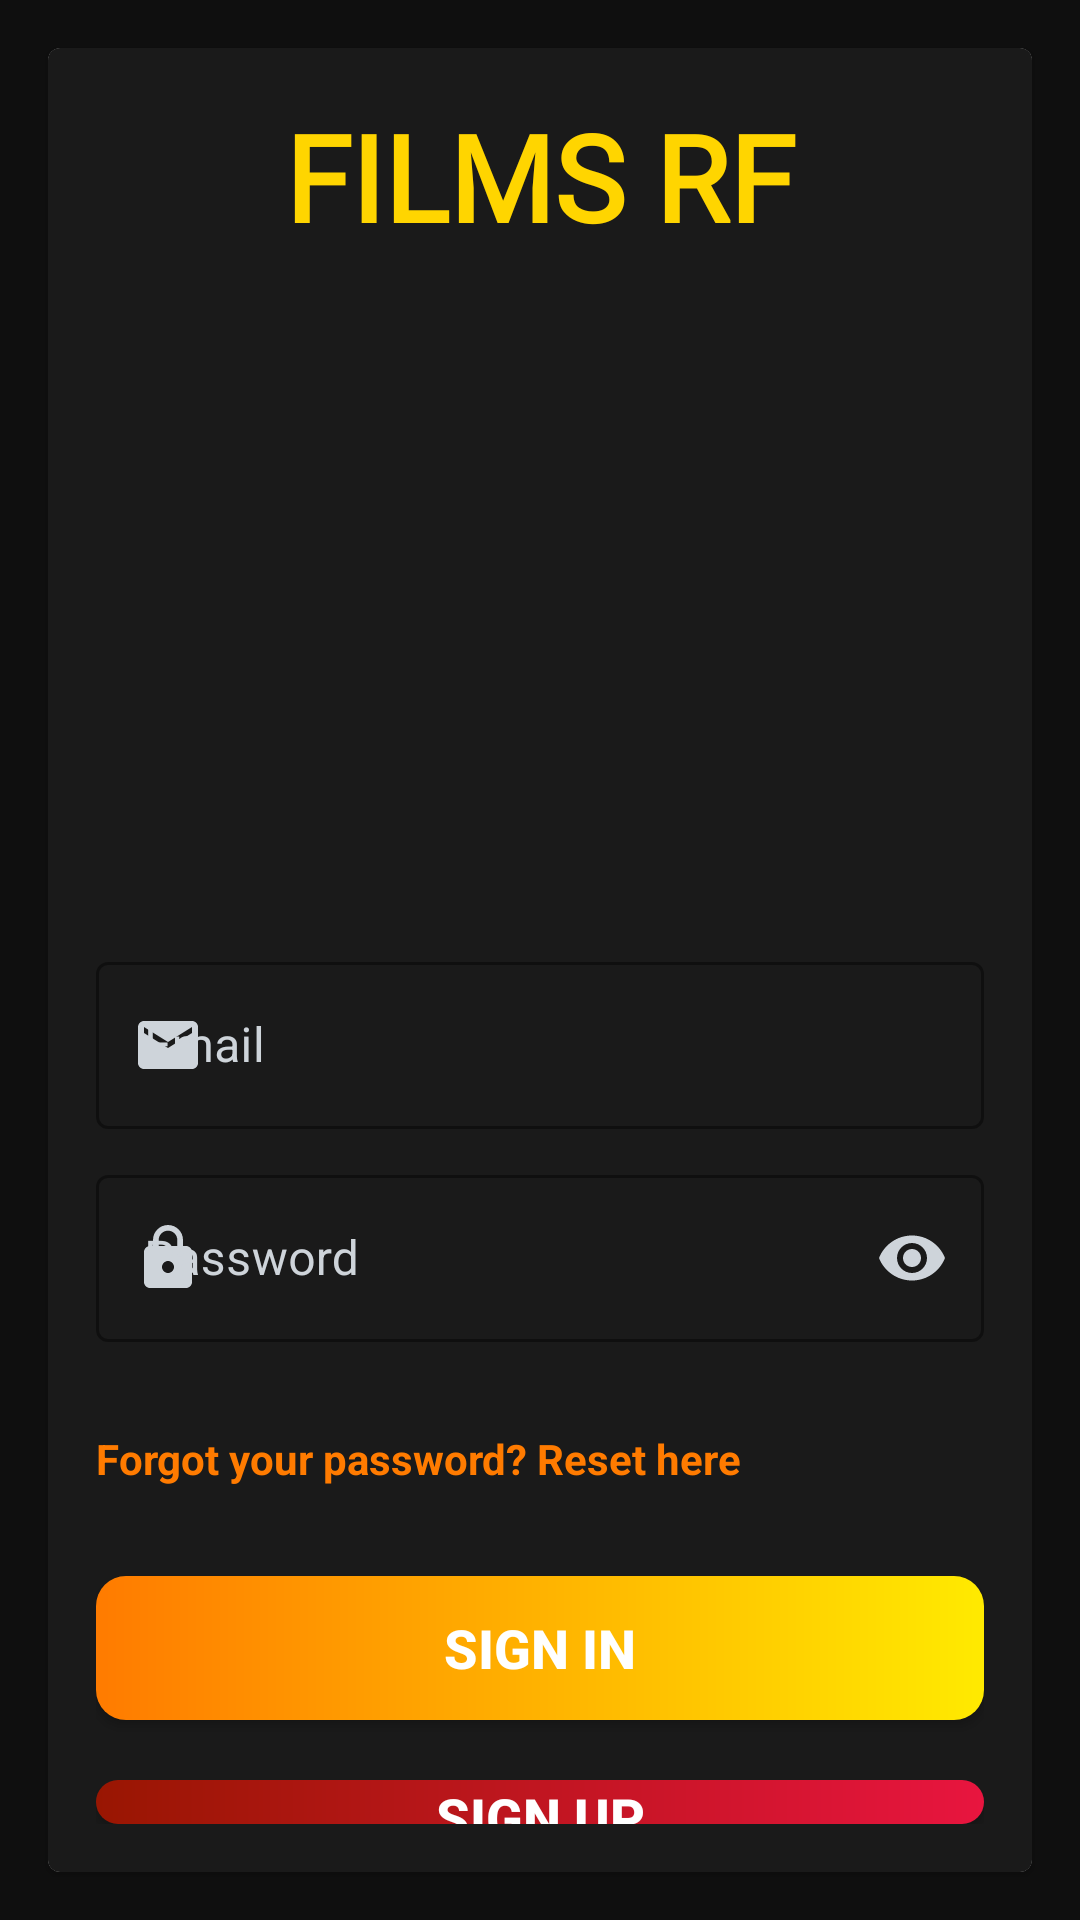

The Android layout XML behind this screen, and the referenced resources:
<!-- AndroidManifest.xml: application theme Theme.FilmsRF -->
<!-- res/layout/activity_login.xml -->
<?xml version="1.0" encoding="utf-8"?>
<FrameLayout xmlns:android="http://schemas.android.com/apk/res/android"
    xmlns:app="http://schemas.android.com/apk/res-auto"
    xmlns:tools="http://schemas.android.com/tools"
    android:layout_width="match_parent"
    android:layout_height="match_parent"
    android:background="@color/background_color"
    tools:context=".ui.Login">

    <ProgressBar
        android:id="@+id/pbLoading"
        android:layout_width="60dp"
        android:layout_height="60dp"
        android:layout_gravity="center"
        android:elevation="20dp"
        android:indeterminateDrawable="@drawable/loading_anim"
        android:indeterminateDuration="1500"
        android:visibility="gone" />

    <com.google.android.material.card.MaterialCardView
        android:layout_width="match_parent"
        android:layout_height="wrap_content"
        android:layout_gravity="center"
        android:layout_margin="16dp">

        <LinearLayout
            android:layout_width="match_parent"
            android:layout_height="match_parent"
            android:background="@color/card_background"
            android:gravity="center_horizontal"
            android:orientation="vertical"
            android:padding="16dp">

            <TextView
                android:layout_width="match_parent"
                android:layout_height="wrap_content"
                android:layout_marginHorizontal="16dp"
                android:layout_marginBottom="10dp"
                android:fontFamily="@font/fascinate_inline"
                android:gravity="center_horizontal"
                android:text="@string/films_splash_screen_title"
                android:textColor="@color/splash_screen_text_color"
                android:textSize="40sp"
                android:textStyle="bold" />

            <ImageView
                android:layout_width="200dp"
                android:layout_height="200dp"
                android:contentDescription="@string/popcorn_image_description"
                android:src="@drawable/popcorn_avatar" />

            <com.google.android.material.textfield.TextInputLayout
                android:id="@+id/ilLoginEmail"
                style="@style/Widget.MaterialComponents.TextInputLayout.OutlinedBox"
                android:layout_width="match_parent"
                android:layout_height="wrap_content"
                android:layout_marginTop="20dp"
                android:textColorHint="@color/hint_text_color"
                app:boxStrokeColor="@color/light_purple"
                app:helperTextTextColor="@color/light_blue"
                app:hintTextColor="@color/light_blue"
                app:startIconDrawable="@drawable/ic_email"
                app:startIconTint="@color/hint_text_color">

                <com.google.android.material.textfield.TextInputEditText
                    android:id="@+id/etLoginEmail"
                    android:layout_width="match_parent"
                    android:layout_height="wrap_content"
                    android:hint="@string/email_hint_text"
                    android:inputType="textEmailAddress"
                    android:textColor="@color/white"
                    android:textSize="16sp" />
            </com.google.android.material.textfield.TextInputLayout>

            <com.google.android.material.textfield.TextInputLayout
                android:id="@+id/ilLoginPassword"
                style="@style/Widget.MaterialComponents.TextInputLayout.OutlinedBox"
                android:layout_width="match_parent"
                android:layout_height="wrap_content"
                android:layout_marginTop="10dp"
                android:textColorHint="@color/hint_text_color"
                app:boxStrokeColor="@color/light_purple"
                app:endIconMode="password_toggle"
                app:endIconTint="@color/hint_text_color"
                app:helperTextTextColor="@color/light_blue"
                app:hintTextColor="@color/light_blue"
                app:startIconDrawable="@drawable/ic_lock"
                app:startIconTint="@color/hint_text_color">

                <com.google.android.material.textfield.TextInputEditText
                    android:id="@+id/etLoginPassword"
                    android:layout_width="match_parent"
                    android:layout_height="wrap_content"
                    android:hint="@string/password_hint_text"
                    android:inputType="textPassword"
                    android:textColor="@color/white"
                    android:textSize="16sp" />

            </com.google.android.material.textfield.TextInputLayout>

            <TextView
                android:id="@+id/tvForgotPassword"
                android:layout_width="wrap_content"
                android:layout_height="wrap_content"
                android:layout_gravity="start"
                android:layout_marginTop="15dp"
                android:clickable="true"
                android:focusable="true"
                android:foreground="?attr/selectableItemBackground"
                android:gravity="center_vertical"
                android:minHeight="48dp"
                android:text="@string/forgot_your_password_reset_here"
                android:textColor="#ff7b00"
                android:textStyle="bold" />

            <androidx.appcompat.widget.AppCompatButton
                android:id="@+id/btnLogIn"
                android:layout_width="match_parent"
                android:layout_height="wrap_content"
                android:layout_marginTop="15dp"
                android:background="@drawable/orange_gradient_button_background"
                android:enabled="true"
                android:text="@string/sign_in_btn_text"
                android:textColor="@color/white"
                android:textSize="18sp"
                android:textStyle="bold" />

            <androidx.appcompat.widget.AppCompatButton
                android:id="@+id/btnSignUp"
                android:layout_width="match_parent"
                android:layout_height="wrap_content"
                android:layout_marginTop="20dp"
                android:background="@drawable/red_gradient_button_background"
                android:enabled="true"
                android:text="@string/sign_up_btn_text"
                android:textColor="@color/white"
                android:textSize="18sp"
                android:textStyle="bold" />

        </LinearLayout>
    </com.google.android.material.card.MaterialCardView>


</FrameLayout>
<!-- resources referenced by this layout -->
<resources>
  <color name="background_color">#0F0F0F</color>
  <color name="card_background">#1A1A1A</color>
  <color name="hint_text_color">#CED4DA</color>
  <color name="light_blue">#BBD0FF</color>
  <color name="light_purple">#C8B6FF</color>
  <color name="splash_screen_text_color">#ffd500</color>
  <color name="white">#FFFFFFFF</color>
  <!-- drawable ic_email (drawable) -->
  <vector android:height="24dp" android:tint="#CED4DA"
      android:viewportHeight="24" android:viewportWidth="24"
      android:width="24dp" xmlns:android="http://schemas.android.com/apk/res/android">
      <path android:fillColor="@android:color/white" android:pathData="M20,4L4,4c-1.1,0 -1.99,0.9 -1.99,2L2,18c0,1.1 0.9,2 2,2h16c1.1,0 2,-0.9 2,-2L22,6c0,-1.1 -0.9,-2 -2,-2zM20,8l-8,5 -8,-5L4,6l8,5 8,-5v2z"/>
  </vector>
  <!-- drawable ic_lock (drawable) -->
  <vector android:height="24dp" android:tint="#CED4DA"
      android:viewportHeight="24" android:viewportWidth="24"
      android:width="24dp" xmlns:android="http://schemas.android.com/apk/res/android">
      <path android:fillColor="@android:color/white" android:pathData="M18,8h-1L17,6c0,-2.76 -2.24,-5 -5,-5S7,3.24 7,6v2L6,8c-1.1,0 -2,0.9 -2,2v10c0,1.1 0.9,2 2,2h12c1.1,0 2,-0.9 2,-2L20,10c0,-1.1 -0.9,-2 -2,-2zM12,17c-1.1,0 -2,-0.9 -2,-2s0.9,-2 2,-2 2,0.9 2,2 -0.9,2 -2,2zM15.1,8L8.9,8L8.9,6c0,-1.71 1.39,-3.1 3.1,-3.1 1.71,0 3.1,1.39 3.1,3.1v2z"/>
  </vector>
  <!-- drawable loading_anim (drawable) -->
  <?xml version="1.0" encoding="utf-8"?>
  <layer-list xmlns:android="http://schemas.android.com/apk/res/android">
      <item>
          <rotate android:drawable="@drawable/circular_arrow"
              android:fromDegrees="360"
              android:toDegrees="0"/>
      </item>
  </layer-list>
  <!-- drawable orange_gradient_button_background (drawable) -->
  <?xml version="1.0" encoding="utf-8"?>
  <shape android:shape="rectangle" xmlns:android="http://schemas.android.com/apk/res/android">
      <gradient android:angle="360"
          android:startColor="#ff7b00"
          android:endColor="#ffea00"
          android:type="linear"/>
      <corners android:radius="10dp"/>
  </shape>
  <!-- drawable red_gradient_button_background (drawable) -->
  <?xml version="1.0" encoding="utf-8"?>
  <shape android:shape="rectangle" xmlns:android="http://schemas.android.com/apk/res/android">
      <gradient android:angle="360"
          android:startColor="#991602"
          android:endColor="#e8153f"
          android:type="linear"/>
      <corners android:radius="10dp"/>
  </shape>
  <string name="email_hint_text">Email</string>
  <string name="films_splash_screen_title">FILMS RF</string>
  <string name="forgot_your_password_reset_here">Forgot your password? Reset here</string>
  <string name="password_hint_text">Password</string>
  <string name="popcorn_image_description">Popcorn Image</string>
  <string name="sign_in_btn_text">SIGN IN</string>
  <string name="sign_up_btn_text">SIGN UP</string>
  <style name="Theme.FilmsRF" parent="Theme.MaterialComponents.DayNight.NoActionBar">
          
          <item name="colorPrimary">#0F0F0F</item>
          <item name="colorPrimaryVariant">@color/purple_700</item>
          <item name="colorOnPrimary">@color/white</item>
          
          <item name="colorSecondary">@color/teal_200</item>
          <item name="colorSecondaryVariant">@color/teal_700</item>
          <item name="colorOnSecondary">@color/black</item>
          
          <item name="android:statusBarColor">?attr/colorPrimary</item>
          
      </style>
  <!-- drawable circular_arrow: png bitmap (drawable, 22357 bytes) -->
  <color name="purple_700">#FF3700B3</color>
  <color name="teal_200">#FF03DAC5</color>
  <color name="teal_700">#FF018786</color>
  <color name="black">#FF000000</color>
</resources>
